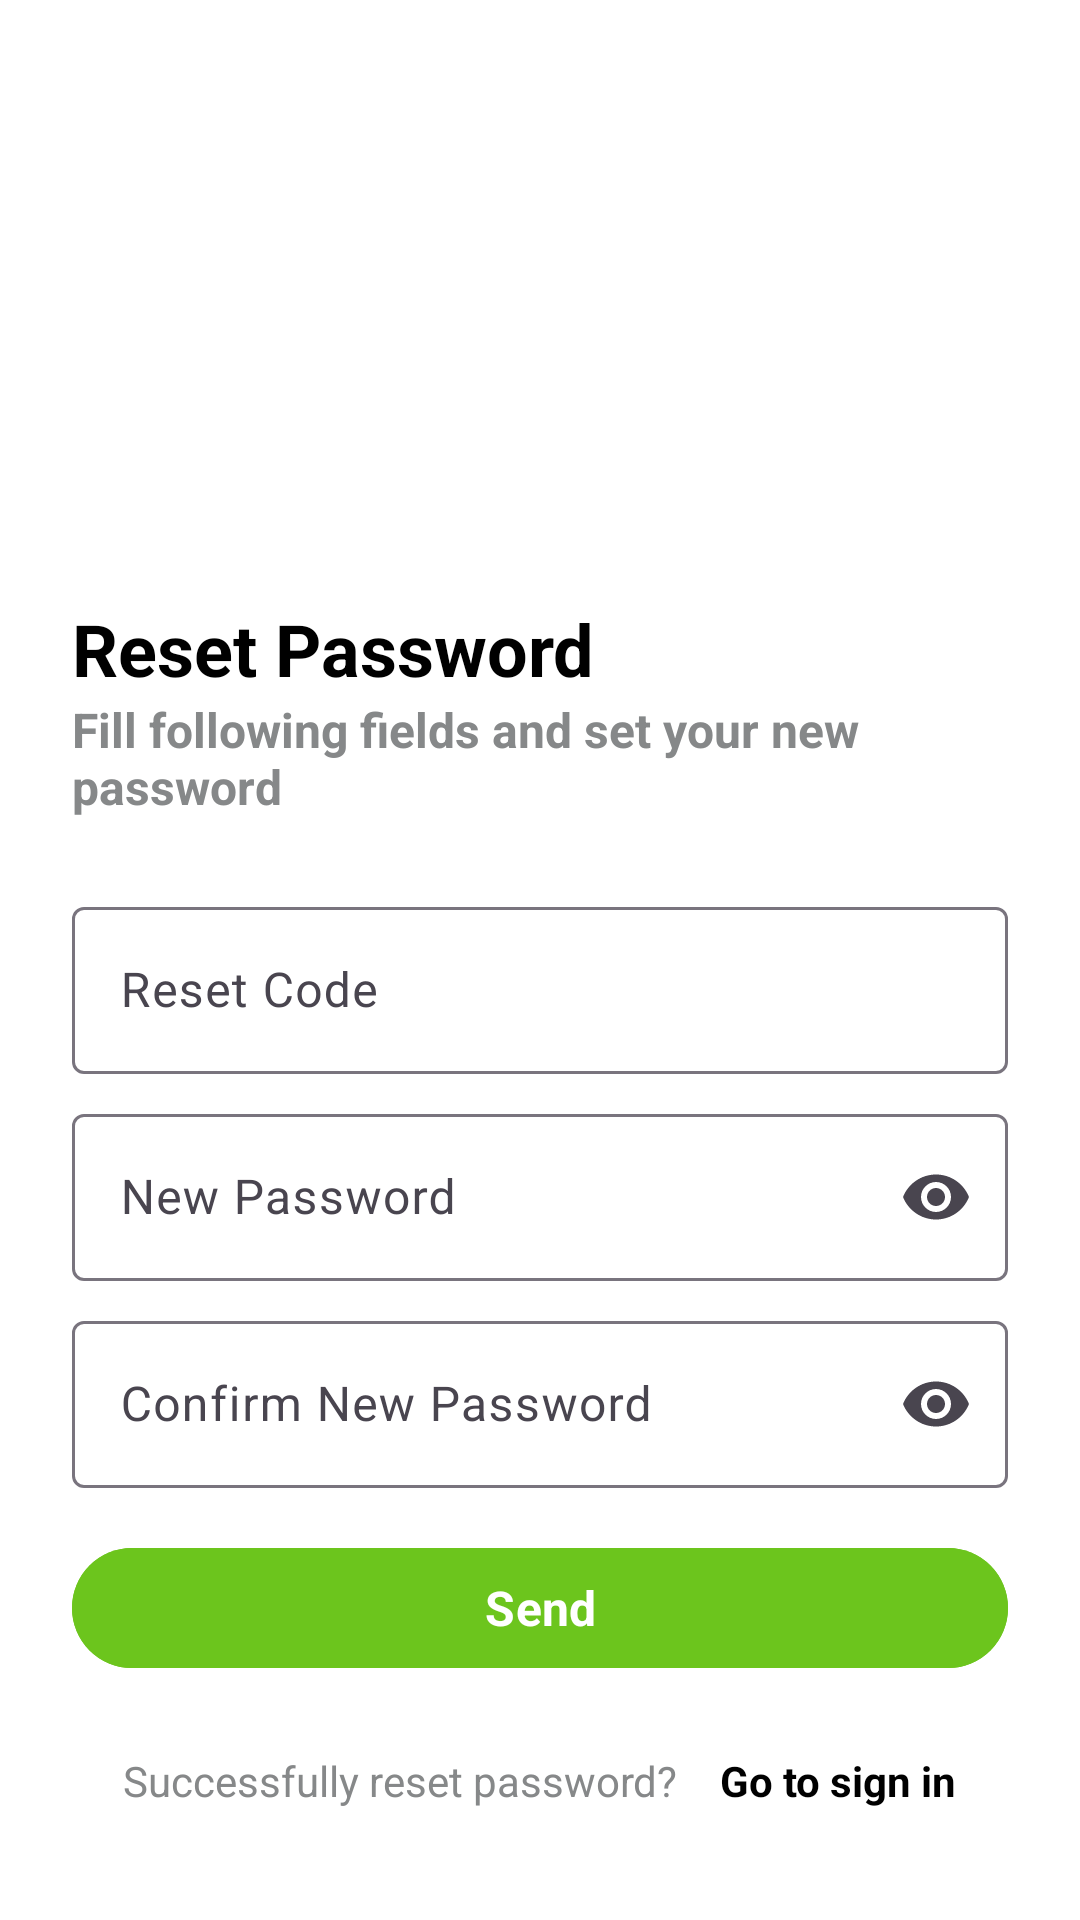

This screen was rendered from an Android layout file. Write that file and the resources it references.
<!-- AndroidManifest.xml: application theme Theme.YummyExpress -->
<!-- res/layout/fragment_reset_password.xml -->
<?xml version="1.0" encoding="utf-8"?>
<androidx.constraintlayout.widget.ConstraintLayout xmlns:android="http://schemas.android.com/apk/res/android"
    xmlns:tools="http://schemas.android.com/tools"
    android:layout_width="match_parent"
    android:layout_height="match_parent"
    xmlns:app="http://schemas.android.com/apk/res-auto"
    tools:context=".presentation.screen.auth.forgot_password.ResetPasswordFragment">

    <TextView
        android:id="@+id/reset_password"
        android:layout_width="wrap_content"
        android:layout_height="wrap_content"
        android:layout_marginStart="24dp"
        android:layout_marginTop="200dp"
        android:text="@string/reset_password_uppercase"
        android:textColor="@color/title"
        android:textSize="24sp"
        android:textStyle="bold"
        app:layout_constraintStart_toStartOf="parent"
        app:layout_constraintTop_toTopOf="parent" />

    <TextView
        android:id="@+id/fill_following_fields_and_set_your_new_password"
        android:layout_width="0dp"
        android:layout_height="wrap_content"
        android:text="@string/fill_following_fields_and_set_your_new_password"
        android:textSize="16sp"
        android:textStyle="bold"
        android:layout_marginEnd="24dp"
        app:layout_constraintEnd_toEndOf="parent"
        app:layout_constraintStart_toStartOf="@+id/reset_password"
        app:layout_constraintTop_toBottomOf="@+id/reset_password" />

    <com.google.android.material.textfield.TextInputLayout
        android:id="@+id/reset_layout"
        android:layout_width="0dp"
        android:layout_height="wrap_content"
        android:layout_marginHorizontal="24dp"
        android:layout_marginTop="24dp"
        app:endIconMode="clear_text"
        app:layout_constraintEnd_toEndOf="parent"
        app:layout_constraintStart_toStartOf="parent"
        app:layout_constraintTop_toBottomOf="@+id/fill_following_fields_and_set_your_new_password">

        <com.google.android.material.textfield.TextInputEditText
            android:layout_width="match_parent"
            android:layout_height="wrap_content"
            android:hint="@string/reset_code"
            android:inputType="text"
            android:maxLines="1"
            android:imeOptions="actionNext" />
    </com.google.android.material.textfield.TextInputLayout>

    <com.google.android.material.textfield.TextInputLayout
        android:id="@+id/password_layout"
        android:layout_width="0dp"
        android:layout_height="wrap_content"
        android:layout_marginHorizontal="24dp"
        android:layout_marginTop="8dp"
        app:endIconMode="password_toggle"
        app:layout_constraintEnd_toEndOf="parent"
        app:layout_constraintStart_toStartOf="parent"
        app:layout_constraintTop_toBottomOf="@+id/reset_layout">

        <com.google.android.material.textfield.TextInputEditText
            android:layout_width="match_parent"
            android:layout_height="wrap_content"
            android:hint="@string/new_password"
            android:maxLines="1"
            android:imeOptions="actionNext"
            android:inputType="textPassword" />
    </com.google.android.material.textfield.TextInputLayout>

    <com.google.android.material.textfield.TextInputLayout
        android:id="@+id/password_again_layout"
        android:layout_width="0dp"
        android:layout_height="wrap_content"
        android:layout_marginHorizontal="24dp"
        android:layout_marginTop="8dp"
        app:endIconMode="password_toggle"
        app:layout_constraintEnd_toEndOf="parent"
        app:layout_constraintStart_toStartOf="parent"
        app:layout_constraintTop_toBottomOf="@+id/password_layout">

        <com.google.android.material.textfield.TextInputEditText
            android:layout_width="match_parent"
            android:layout_height="wrap_content"
            android:hint="@string/new_password_again"
            android:maxLines="1"
            android:imeOptions="actionDone"
            android:inputType="textPassword" />
    </com.google.android.material.textfield.TextInputLayout>


    <com.google.android.material.button.MaterialButton
        android:id="@+id/reset_button"
        android:layout_width="match_parent"
        android:layout_height="wrap_content"
        android:layout_marginHorizontal="24dp"
        android:layout_marginTop="16dp"
        android:backgroundTint="@color/primary_dark"
        android:gravity="center"
        android:paddingVertical="8dp"
        android:text="@string/send"
        android:textColor="@color/white"
        android:textSize="16sp"
        android:textStyle="bold"
        app:layout_constraintEnd_toEndOf="parent"
        app:layout_constraintStart_toStartOf="parent"
        app:layout_constraintTop_toBottomOf="@+id/message"
        tools:targetApi="p" />

    <TextView
        android:id="@+id/message"
        android:layout_width="wrap_content"
        android:layout_height="wrap_content"
        android:layout_marginTop="12dp"
        android:visibility="gone"
        app:layout_constraintEnd_toEndOf="parent"
        app:layout_constraintStart_toStartOf="parent"
        app:layout_constraintTop_toBottomOf="@+id/password_again_layout" />


    <TextView
        android:id="@+id/successfully_reset_password"
        android:layout_width="wrap_content"
        android:layout_height="wrap_content"
        android:layout_marginTop="24dp"
        android:layout_marginEnd="8dp"
        android:text="@string/successfully_reset_password"
        app:layout_constraintEnd_toStartOf="@+id/sign_in"
        app:layout_constraintHorizontal_chainStyle="packed"
        app:layout_constraintStart_toStartOf="parent"
        app:layout_constraintTop_toBottomOf="@+id/reset_button" />

    <TextView
        android:id="@+id/sign_in"
        android:layout_width="wrap_content"
        android:layout_height="wrap_content"
        android:text="@string/go_to_sign_in"
        android:layout_marginStart="6dp"
        android:textColor="@color/title"
        android:textStyle="bold"
        app:layout_constraintEnd_toEndOf="parent"
        app:layout_constraintStart_toEndOf="@id/successfully_reset_password"
        app:layout_constraintTop_toTopOf="@+id/successfully_reset_password" />


</androidx.constraintlayout.widget.ConstraintLayout>
<!-- resources referenced by this layout -->
<resources>
  <color name="primary_dark">#6CC51D</color>
  <color name="title">#000000</color>
  <color name="white">#FFFFFFFF</color>
  <string name="fill_following_fields_and_set_your_new_password">Fill following fields and set your new password</string>
  <string name="go_to_sign_in">Go to sign in</string>
  <string name="new_password">New Password</string>
  <string name="new_password_again">Confirm New Password</string>
  <string name="reset_code">Reset Code</string>
  <string name="reset_password_uppercase">Reset Password</string>
  <string name="send">Send</string>
  <string name="successfully_reset_password">Successfully reset password?</string>
  <style name="Theme.YummyExpress" parent="Base.Theme.YummyExpress" />
  <style name="Base.Theme.YummyExpress" parent="Theme.Material3.DayNight.NoActionBar">
          <item name="colorPrimary">@color/primary</item>
          <item name="colorSecondary">@color/primary_dark</item>
          <item name="android:windowBackground">@color/background</item>
          <item name="android:textColor">@color/text</item>
          <item name="fontFamily">@font/manrope_font_family</item>
          <item name="android:statusBarColor">@color/background</item>
          <item name="android:windowLightStatusBar">true</item>
          <item name="android:navigationBarColor">@color/background</item>
          <item name="android:windowLightNavigationBar">true</item>
      </style>
  <color name="primary">#AEDC81</color>
  <color name="background">#FFFFFF</color>
  <color name="text">#868889</color>
</resources>
